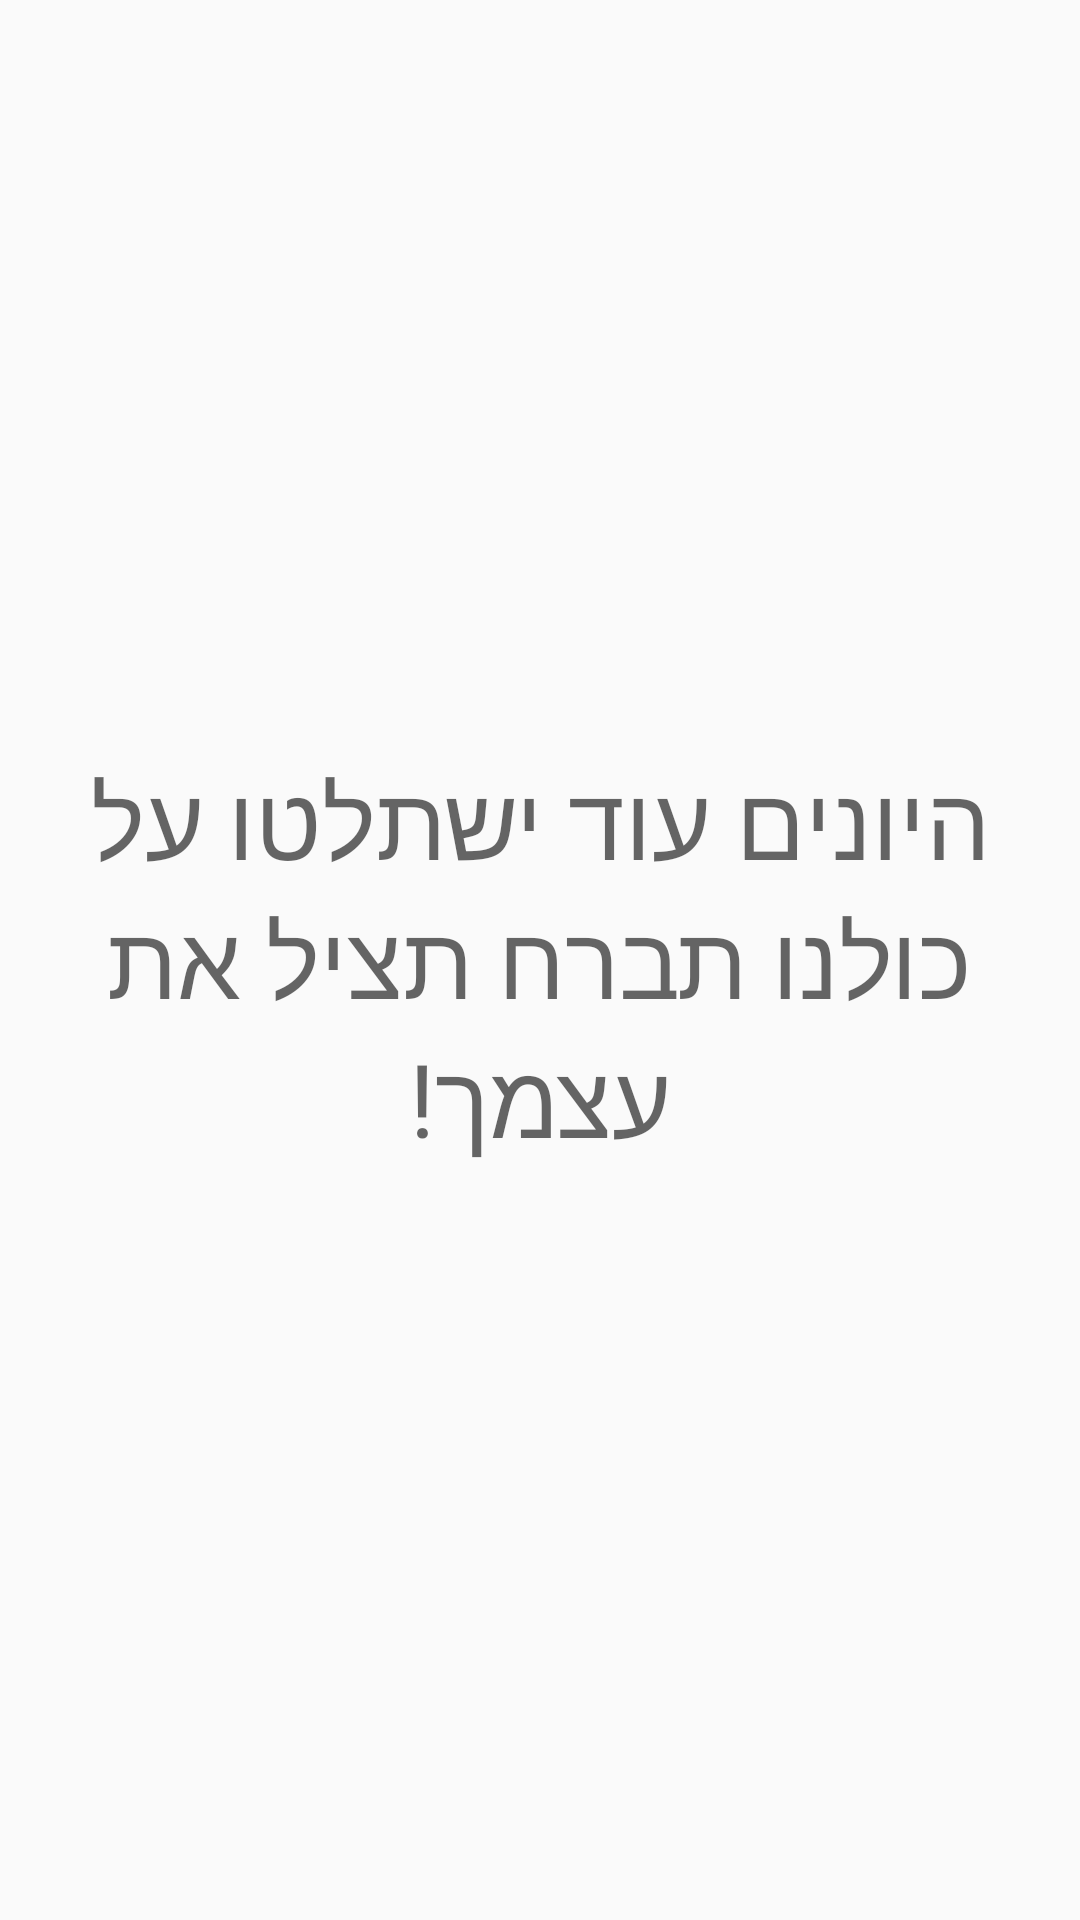

Reconstruct the res/layout file that produces this screen, plus the resources it refers to.
<!-- AndroidManifest.xml: application theme Theme.AppCompat.DayNight.DarkActionBar -->
<!-- res/layout/activity_credits.xml -->
<?xml version="1.0" encoding="utf-8"?>
<LinearLayout xmlns:android="http://schemas.android.com/apk/res/android"
    xmlns:app="http://schemas.android.com/apk/res-auto"
    xmlns:tools="http://schemas.android.com/tools"
    android:layout_width="match_parent"
    android:layout_height="match_parent"
    android:orientation="vertical"
    tools:context=".Credits">

    <Space
        android:layout_width="match_parent"
        android:layout_height="0dp"
        android:layout_weight="1" />

    <TextView
        android:layout_width="match_parent"
        android:layout_height="0dp"
        android:layout_weight="1"
        android:gravity="center"
        android:text="היונים עוד ישתלטו על כולנו תברח תציל את עצמך!"
        android:textAppearance="@style/TextAppearance.AppCompat.Display1" />

    <Space
        android:layout_width="match_parent"
        android:layout_height="0dp"
        android:layout_weight="1" />
</LinearLayout>
<!-- resources referenced by this layout -->
<resources>

</resources>
